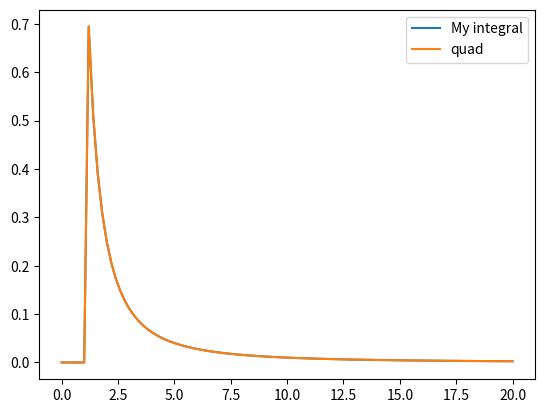

This chart was generated by the following Python code:
import numpy as np
import matplotlib.pyplot as plt
from scipy import integrate

#Define constants and variables: 
R = 1.0
sigma = 1
epsilon = 1
z = np.linspace(0, 20, 101)
npts = len(z)


def func(theta, z):

    global sigma
    global epsilon
    global R


    const = (R**2)*sigma/2/epsilon
    numerator = (z - R*np.cos(theta))*np.sin(theta)
    denominator = (R**2 + z**2 - 2*R*z*np.cos(theta))**(3/2)
    
    return const*numerator/denominator


def integrate_adaptive(func, theta0, theta1, z, tol):

    #Hardwire to use Simpsons

    theta = np.linspace(theta0, theta1, 5) 
    y = func(theta, z)
    
    dtheta = (theta1 - theta0)/(len(theta) - 1)

    area1 = 2*dtheta*(y[0]+4*y[2]+y[4])/3
    area2=dtheta*(y[0]+4*y[1]+2*y[2]+4*y[3]+y[4])/3

    err = np.abs(area1-area2)

    if err<tol:
        return area2

    else: 
        theta_mid = (theta0+theta1)/2
        left=integrate_adaptive(func,theta0,theta_mid, z, tol/2)
        right=integrate_adaptive(func,theta_mid, theta1, z,tol/2)
        return left+right


E_fields = np.zeros(npts)
E_fields_quad = np.zeros(npts)
tol = 1e-3

for i in range(npts):

    if z[i] == R:
        print('Singularity at z = R. Skipping to avoid RecursionError.')
        continue
    
    def func_temp(theta):
        return func(theta, z[i])

    E_i_quad = integrate.quad(func_temp, 0, np.pi)
    E_fields_quad[i] = E_i_quad[0]

    E_i = integrate_adaptive(func, 0, np.pi, z[i], tol)
    E_fields[i] = E_i


if True: 
    plt.plot(z, E_fields, label = 'My integral')
    plt.plot(z, E_fields_quad, label = 'quad')
    plt.legend()
    plt.show()
